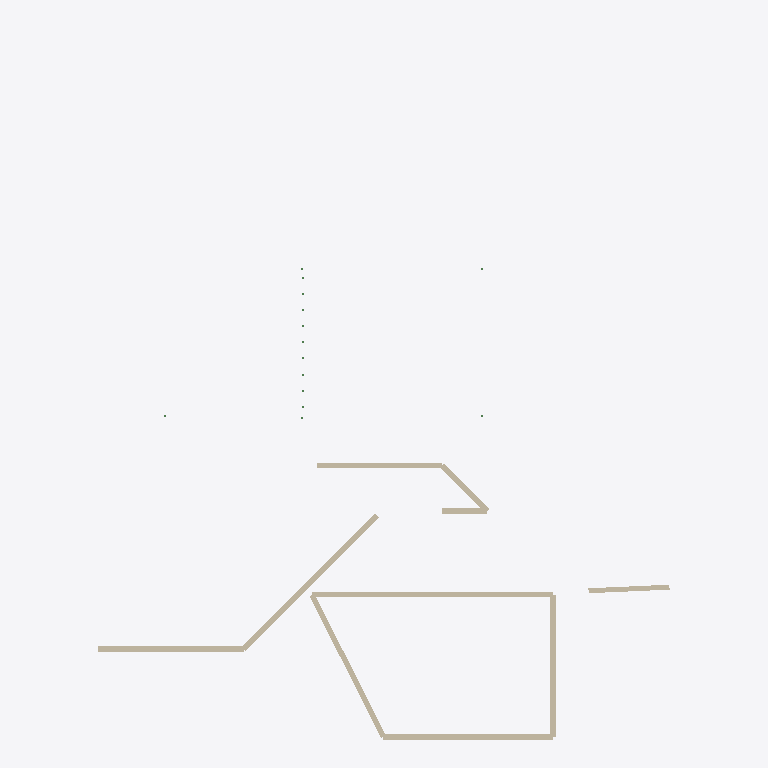
Plan cut of the same IFC building model at storey 'Top Foundation' (level -0.40 m, cut at 1.00 m), seen from above with north up, elements coloured by IFC class: 10 walls (beige). Cut surfaces are drawn darker.
Extent 21.2 m × 26.5 m × 24.3 m (x, y, z). Storeys (3): Top Foundation at -0.40 m; Ground Floor at 0.00 m; First Floor at 3.10 m. Elements (25): 14 IfcBeam, 10 IfcWall, 1 IfcBuildingElementProxy.

HEADER;
FILE_DESCRIPTION(('ViewDefinition [CoordinationView_V2.0]','ExchangeRequirement [Architecture]'),'2;1');
FILE_NAME('model.ifc','2026-07-28T06:11:25',('User'),('Open 2D Studio'),'Open 2D Studio IFC Generator 1.0','Open 2D Studio 1.0','');
FILE_SCHEMA(('IFC4'));
ENDSEC;
DATA;
#24=IFCPROJECT('K0CUrJS5JzdjE_8v$YCCny',#6,'Open 2D Studio Project',$,$,$,$,(#21),#15);
#30=IFCSITE('pv3u2aS_tKhdP0MVHXK683',#6,'My Site',$,$,#29,$,$,.ELEMENT.,$,$,$,$,$);
#34=IFCBUILDING('VYExxVK1gW20bSqGl_LDur',#6,'My Building',$,$,#33,$,$,.ELEMENT.,$,$,$);
#38=IFCBUILDINGSTOREY('dYLwa1IDVwa1ipgwa16Qsw',#6,'Top Foundation',$,$,#37,$,$,.ELEMENT.,-400.0);
#42=IFCBUILDINGSTOREY('KSLwa1$6Vwa1Pjgwa1pJsw',#6,'Ground Floor',$,$,#41,$,$,.ELEMENT.,0.0);
#46=IFCBUILDINGSTOREY('rRLwa1W6Vwa1wigwa1KJsw',#6,'First Floor',$,$,#45,$,$,.ELEMENT.,3100.0);
#653=IFCWALL('mTlcUiCtcUNt0dU2YAdUjC',#6,'Wall',$,$,#652,#648,$,$);
#122=IFCWALL('uLcCxycUCxHyKCxcHBCxxc',#6,'Wall',$,$,#121,#117,$,$);
#595=IFCWALL('wpgvd1F9Xvd1rYLvd1Ry9v',#6,'Wall',$,$,#594,#590,$,$);
#92=IFCWALL('ylVZS1dQfZS111rZS1Rd0a',#6,'Wall',$,$,#91,#87,$,$);
#683=IFCWALL('nE_sM1Sv7tM1sVJtM1G6Vt',#6,'Wall',$,$,#682,#678,$,$);
#624=IFCWALL('n9hGPjuoGPOZyGP3E6HPku',#6,'Wall',$,$,#623,#619,$,$);
#151=IFCWALL('4Icsn01ksnhhtsnMM1tn11',#6,'Wall',$,$,#150,#146,$,$);
#743=IFCWALL('R5DUD16mMUD1WMYUD1wyjU',#6,'Wall',$,$,#742,#738,$,$);
#209=IFCWALL('Fo9uZ1a70uZ1AXqtZ1mwet',#6,'Wall',$,$,#208,#204,$,$);
#180=IFCWALL('b4JXwXpQXwCUaXwt8kXwYp',#6,'Wall',$,$,#179,#175,$,$);
ENDSEC;
